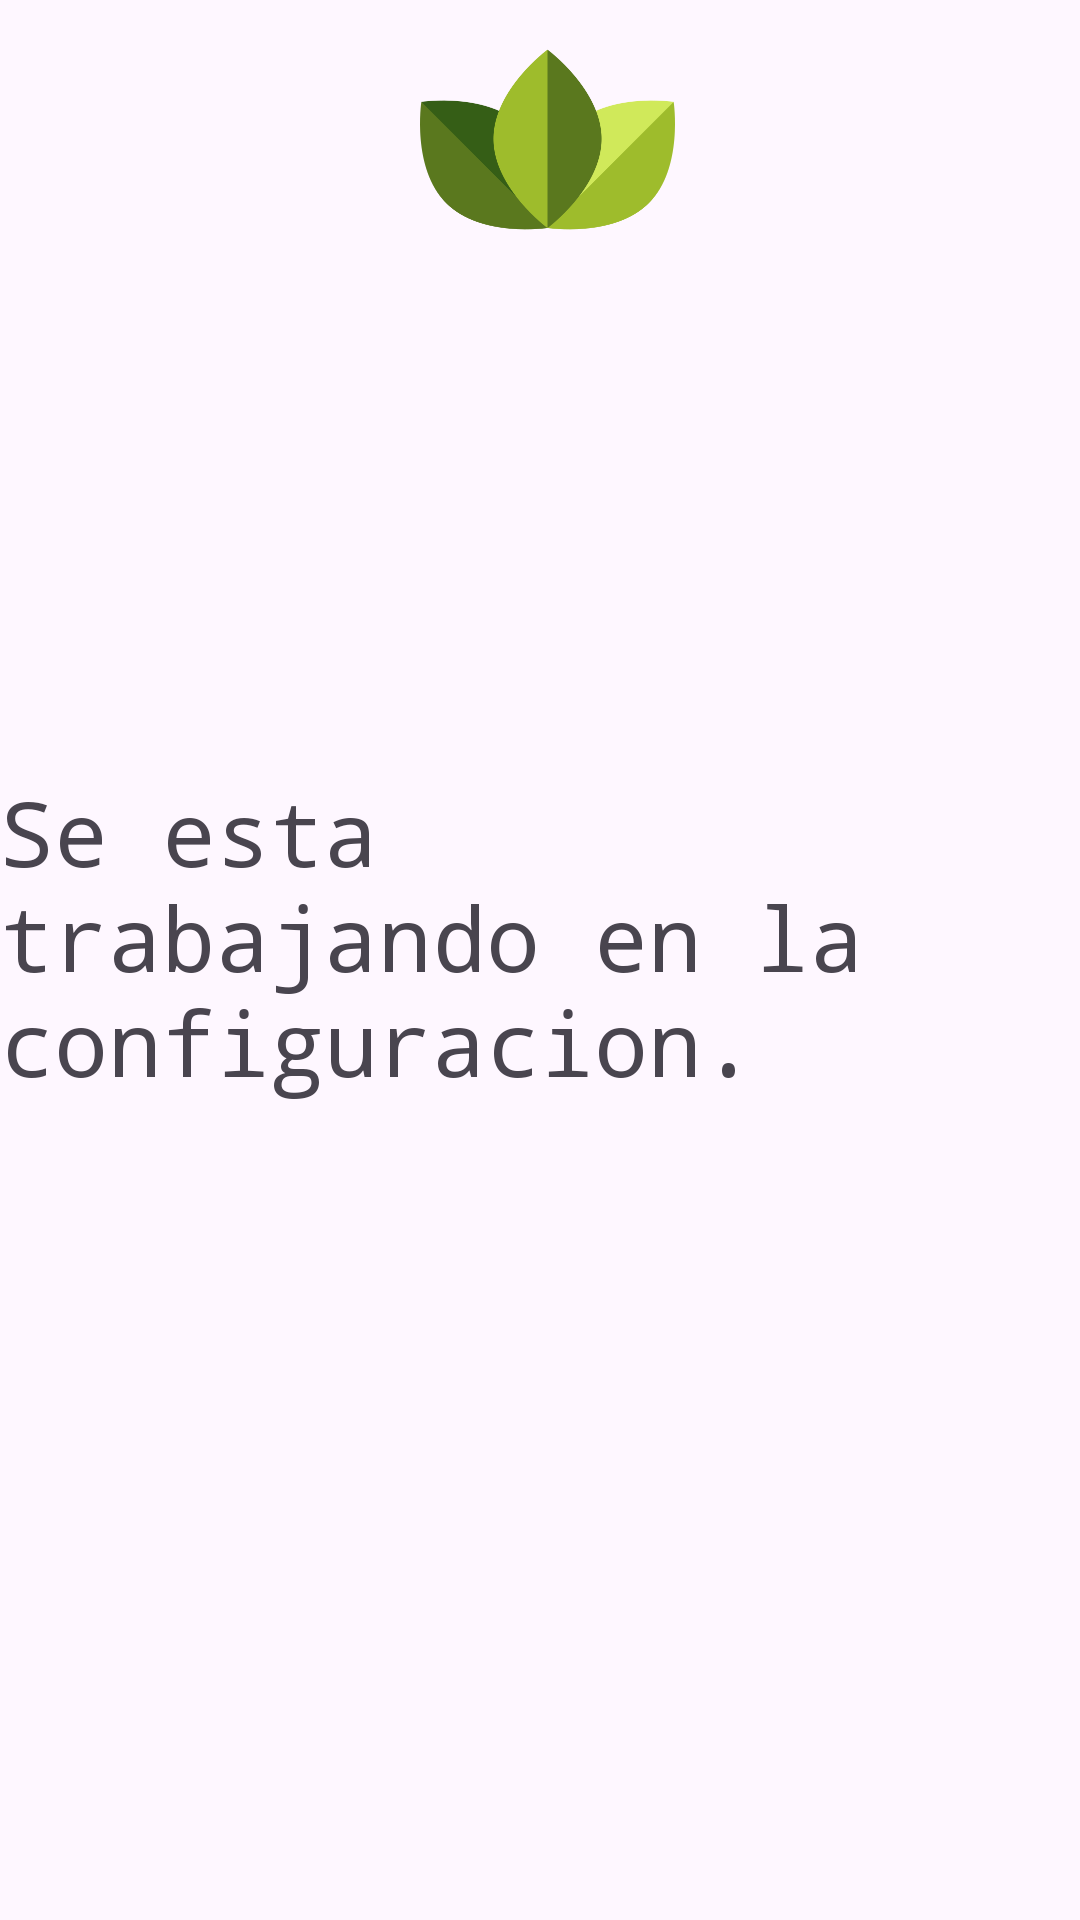

Produce the Android XML layout that renders to this screen, including the resource entries it uses.
<!-- AndroidManifest.xml: application theme Theme.MisPlantitas -->
<!-- res/layout/fragment_configuracionnav.xml -->
<?xml version="1.0" encoding="utf-8"?>
<RelativeLayout xmlns:android="http://schemas.android.com/apk/res/android"
    xmlns:tools="http://schemas.android.com/tools"
    android:layout_width="match_parent"
    android:layout_height="match_parent"

    tools:context=".ConfiguracionNavFragment">

    <ImageView
        android:id="@+id/imageView3"
        android:layout_width="wrap_content"
        android:layout_height="87dp"

        android:layout_alignParentStart="true"
        android:layout_alignParentTop="true"

        android:layout_alignParentEnd="true"
        android:layout_marginStart="140dp"
        android:layout_marginTop="3dp"

        android:layout_marginEnd="135dp"
        android:layout_marginBottom="21dp"
        android:src="@drawable/logo_mediano"/>

    <TextView
        android:layout_width="205dp"
        android:layout_height="wrap_content"

        android:layout_alignParentStart="true"
        android:layout_alignParentTop="true"
        android:layout_alignParentEnd="true"
        android:layout_alignParentBottom="true"
        android:layout_centerHorizontal="true"
        android:layout_marginStart="102dp"
        android:layout_marginTop="77dp"
        android:layout_marginEnd="103dp"
        android:layout_marginBottom="614dp"
        android:fontFamily="monospace"
        android:text="Configuracion"
        android:textColor="@color/verde_planta_oscuro"
        android:textSize="25sp" />

    <TextView
        android:id="@+id/textView2"
        android:layout_width="318dp"
        android:layout_height="155dp"
        android:layout_alignParentTop="true"
        android:layout_alignParentEnd="true"
        android:layout_centerHorizontal="true"

        android:layout_marginTop="257dp"
        android:layout_marginEnd="47dp"

        android:fontFamily="monospace"
        android:text="Se esta trabajando en la configuracion."
        android:textSize="30dp" />

</RelativeLayout>
<!-- resources referenced by this layout -->
<resources>
  <color name="verde_planta_oscuro">#294926</color>
  <!-- drawable logo_mediano: png bitmap (drawable, 15717 bytes) -->
  <style name="Theme.MisPlantitas" parent="Base.Theme.MisPlantitas" />
  <style name="Base.Theme.MisPlantitas" parent="Theme.Material3.DayNight.NoActionBar">
  
          
          <item name="colorPrimary">@color/verde_planta_oscuro</item>
  
  
      </style>
</resources>
